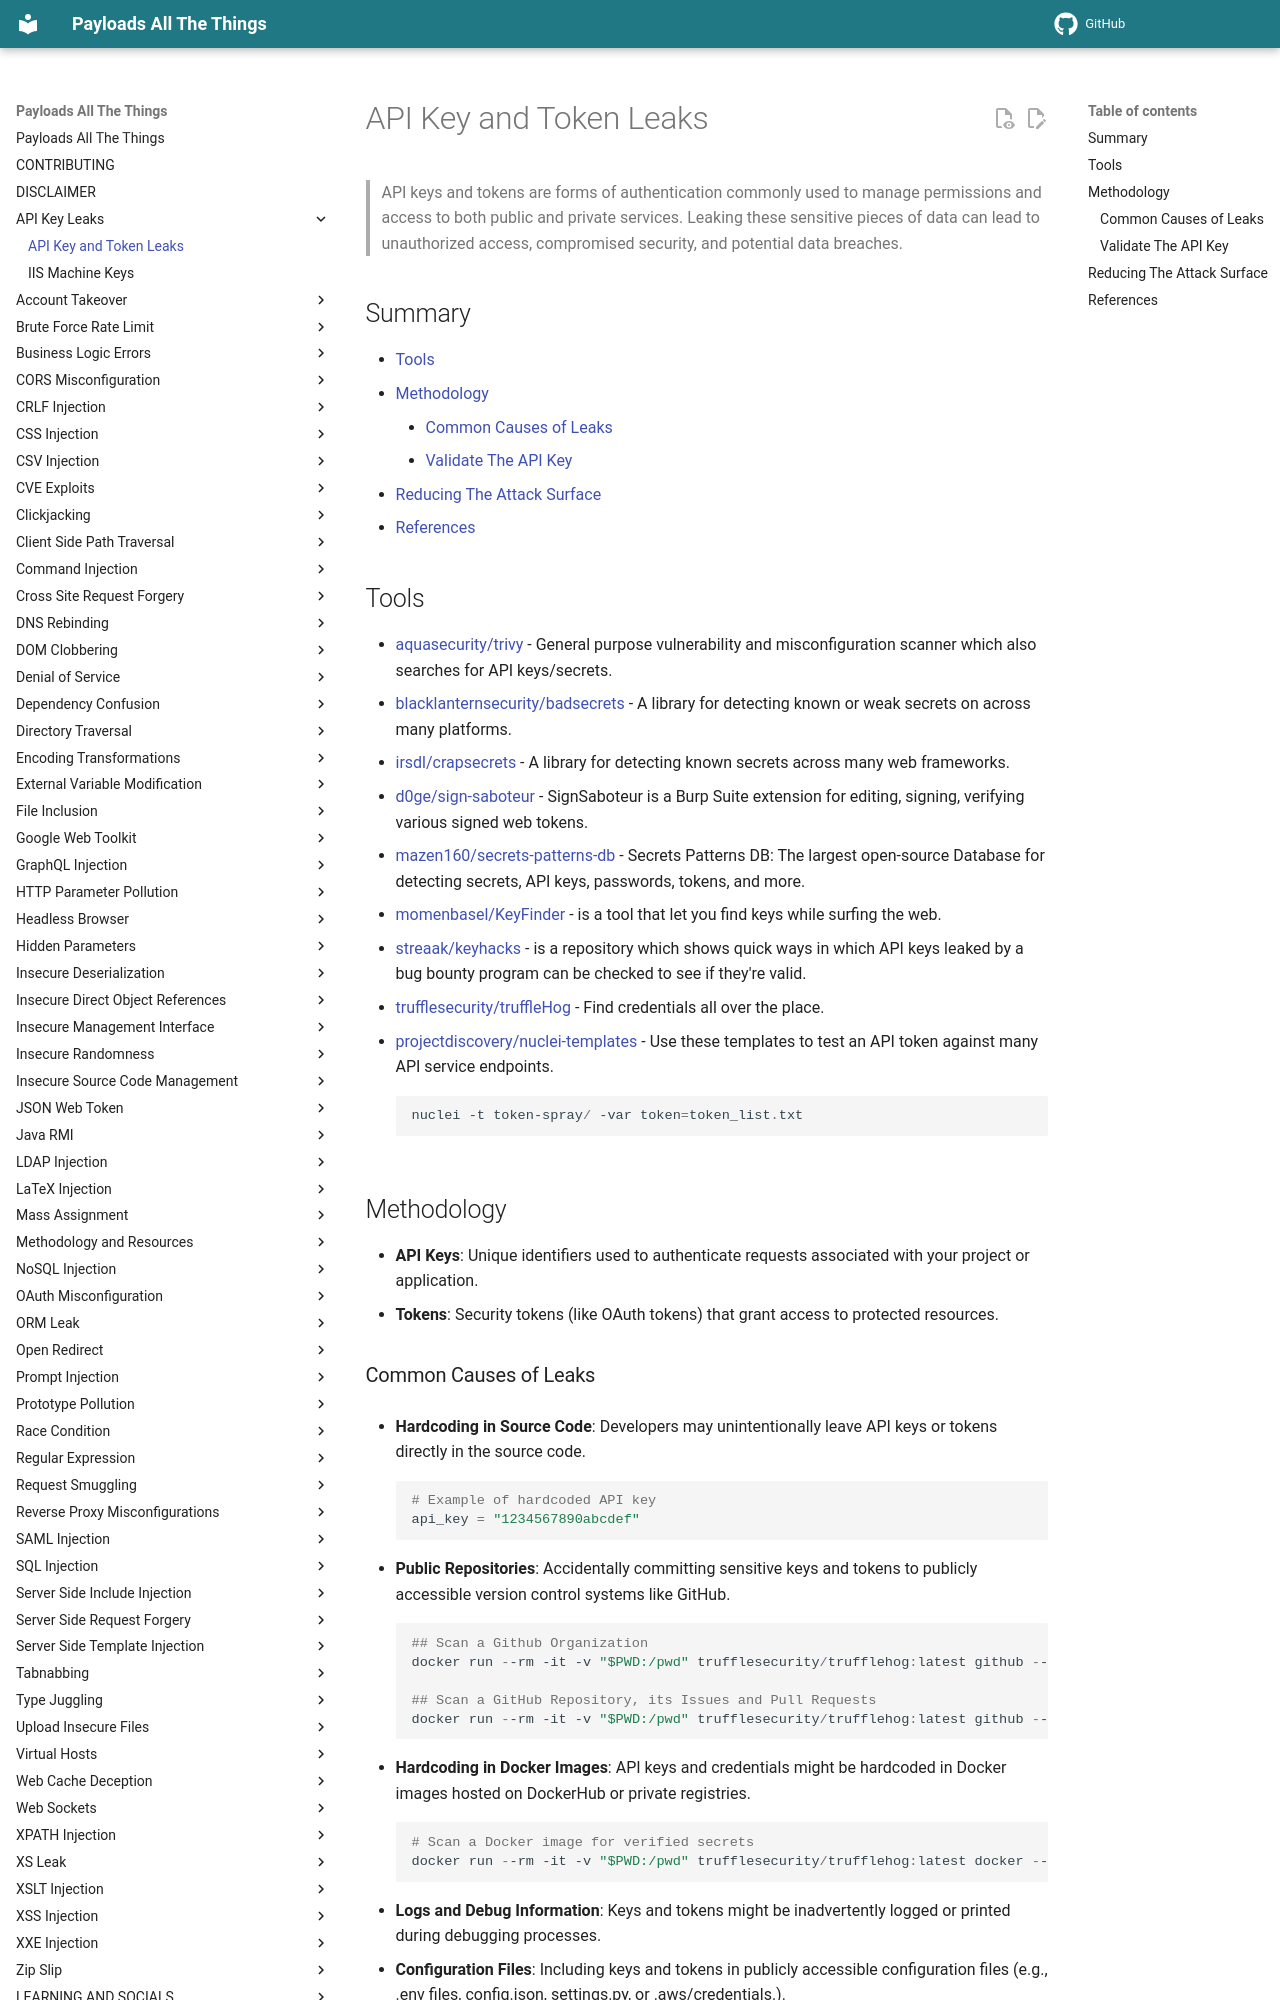

repository: swisskyrepo/PayloadsAllTheThings · page: API Key Leaks/index.html · generator: mkdocs

# API Key and Token Leaks

> API keys and tokens are forms of authentication commonly used to manage permissions and access to both public and private services. Leaking these sensitive pieces of data can lead to unauthorized access, compromised security, and potential data breaches.

## Summary

- [Tools](#tools)
- [Methodology](#methodology)
    - [Common Causes of Leaks](#common-causes-of-leaks)
    - [Validate The API Key](#validate-the-api-key)
- [Reducing The Attack Surface](#reducing-the-attack-surface)
- [References](#references)

## Tools

- [aquasecurity/trivy](https://github.com/aquasecurity/trivy) - General purpose vulnerability and misconfiguration scanner which also searches for API keys/secrets.
- [blacklanternsecurity/badsecrets](https://github.com/blacklanternsecurity/badsecrets) - A library for detecting known or weak secrets on across many platforms.
- [irsdl/crapsecrets](https://github.com/irsdl/crapsecrets) - A library for detecting known secrets across many web frameworks.
- [d0ge/sign-saboteur](https://github.com/d0ge/sign-saboteur) - SignSaboteur is a Burp Suite extension for editing, signing, verifying various signed web tokens.
- [mazen160/secrets-patterns-db](https://github.com/mazen160/secrets-patterns-db) - Secrets Patterns DB: The largest open-source Database for detecting secrets, API keys, passwords, tokens, and more.
- [momenbasel/KeyFinder](https://github.com/momenbasel/KeyFinder) - is a tool that let you find keys while surfing the web.
- [streaak/keyhacks](https://github.com/streaak/keyhacks) - is a repository which shows quick ways in which API keys leaked by a bug bounty program can be checked to see if they're valid.
- [trufflesecurity/truffleHog](https://github.com/trufflesecurity/truffleHog) - Find credentials all over the place.
- [projectdiscovery/nuclei-templates](https://github.com/projectdiscovery/nuclei-templates) - Use these templates to test an API token against many API service endpoints.

    ```powershell
    nuclei -t token-spray/ -var token=token_list.txt
    ```

## Methodology

- **API Keys**: Unique identifiers used to authenticate requests associated with your project or application.
- **Tokens**: Security tokens (like OAuth tokens) that grant access to protected resources.
